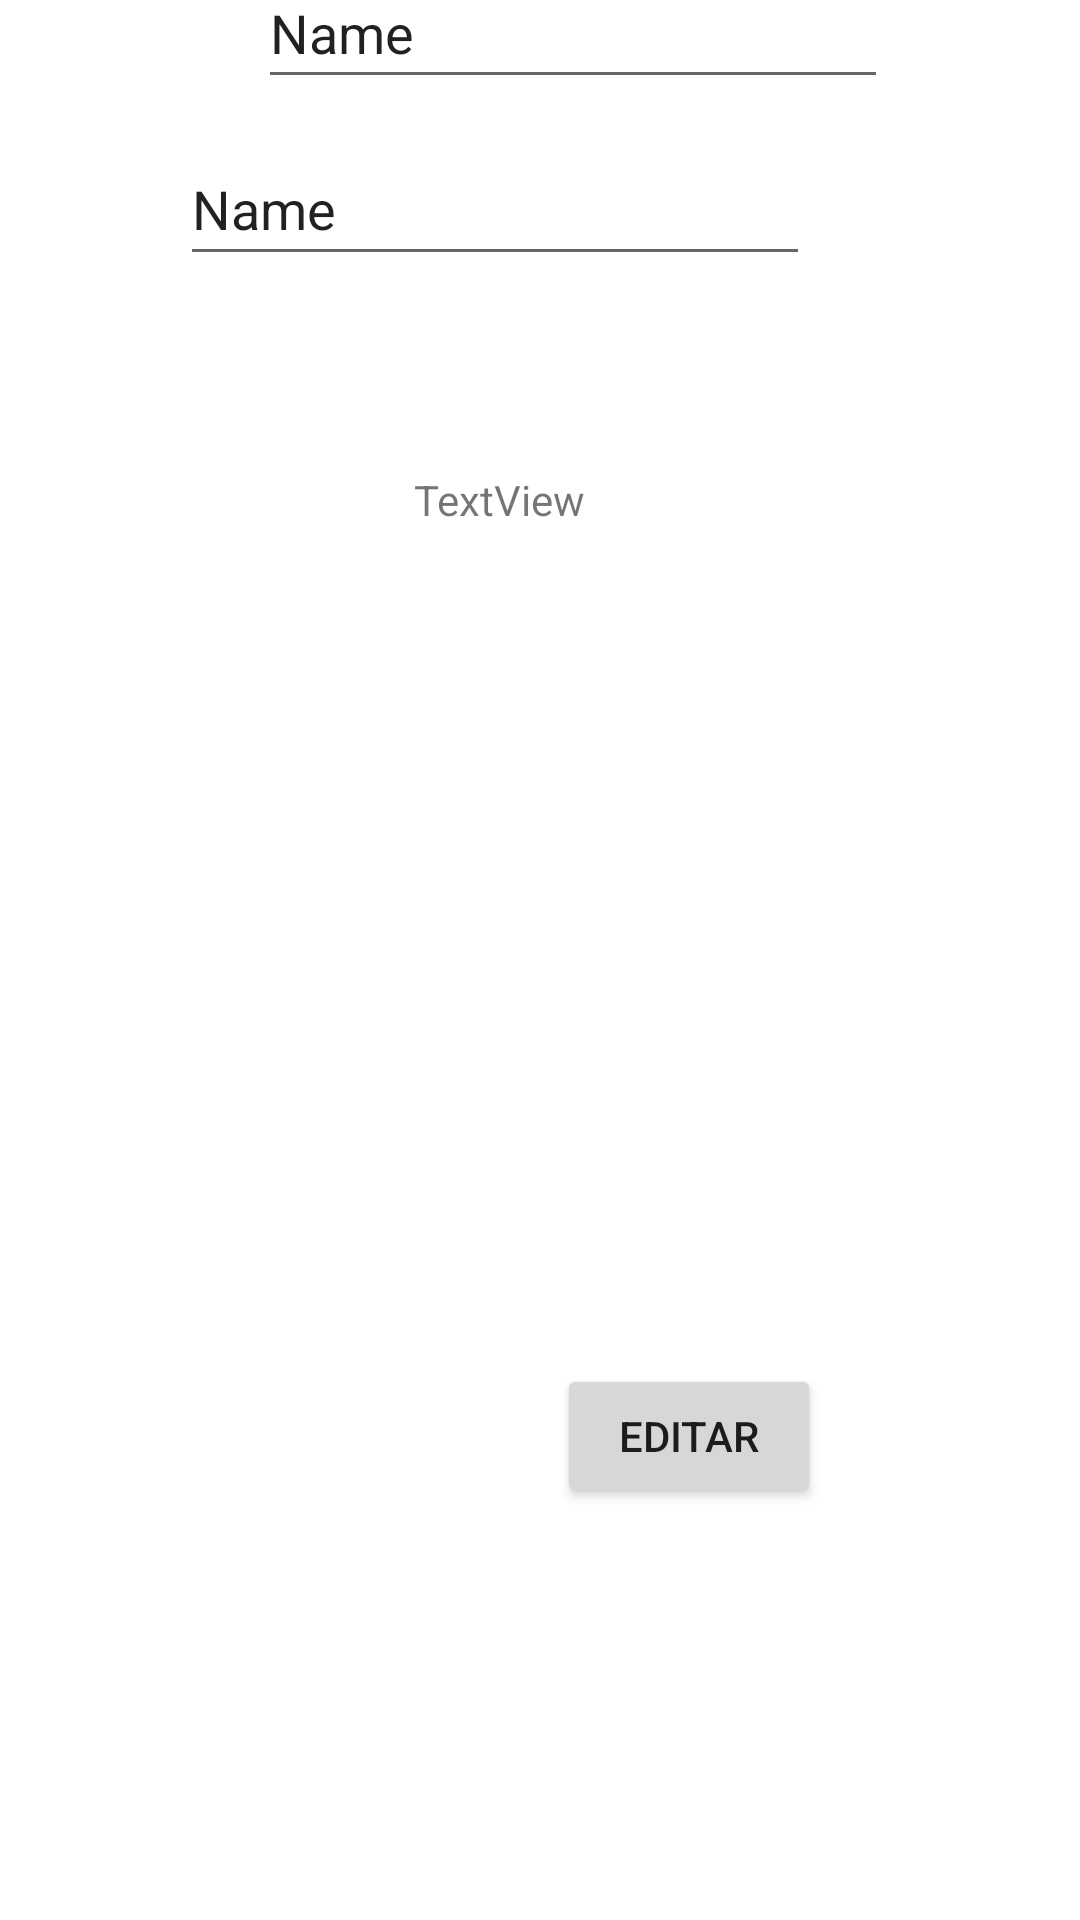

Layout XML and referenced resources for this Android screen:
<!-- AndroidManifest.xml: application theme Theme.Proyecto_final_oty_app -->
<!-- res/layout/fragment_lolo.xml -->
<?xml version="1.0" encoding="utf-8"?>
<androidx.constraintlayout.widget.ConstraintLayout xmlns:android="http://schemas.android.com/apk/res/android"
    xmlns:app="http://schemas.android.com/apk/res-auto"
    xmlns:tools="http://schemas.android.com/tools"
    android:id="@+id/editar"
    android:layout_width="match_parent"
    android:layout_height="match_parent"
    tools:context=".fragments.lolo">

    <TextView
        android:id="@+id/text"
        android:layout_width="wrap_content"
        android:layout_height="wrap_content"
        android:layout_marginStart="188dp"
        android:layout_marginEnd="165dp"
        android:layout_marginBottom="464dp"
        android:text="TextView"
        app:layout_constraintBottom_toBottomOf="parent"
        app:layout_constraintEnd_toEndOf="parent"
        app:layout_constraintHorizontal_bias="1.0"
        app:layout_constraintStart_toStartOf="parent"
        app:layout_constraintTop_toTopOf="parent"
        app:layout_constraintVertical_bias="1.0" />

    <EditText
        android:id="@+id/nro_inv"
        android:layout_width="wrap_content"
        android:layout_height="wrap_content"
        android:layout_marginStart="86dp"
        android:layout_marginEnd="116dp"
        android:layout_marginBottom="65dp"
        android:ems="10"
        android:inputType="text"
        android:minHeight="48dp"
        android:text="Name"
        app:layout_constraintBottom_toTopOf="@+id/text"
        app:layout_constraintEnd_toEndOf="parent"
        app:layout_constraintStart_toStartOf="parent" />

    <EditText
        android:id="@+id/nro_inv2"
        android:layout_width="wrap_content"
        android:layout_height="wrap_content"
        android:layout_marginStart="86dp"
        android:layout_marginEnd="116dp"
        android:layout_marginBottom="124dp"
        android:ems="10"
        android:inputType="text"
        android:minHeight="48dp"
        android:text="Name"
        app:layout_constraintBottom_toTopOf="@+id/text"
        app:layout_constraintEnd_toEndOf="parent"
        app:layout_constraintHorizontal_bias="0.0"
        app:layout_constraintStart_toStartOf="parent" />

    <EditText
        android:id="@+id/nro_inv3"
        android:layout_width="wrap_content"
        android:layout_height="wrap_content"
        android:layout_marginStart="86dp"
        android:layout_marginEnd="116dp"
        android:layout_marginBottom="176dp"
        android:ems="10"
        android:inputType="text"
        android:minHeight="48dp"
        android:text="Name"
        app:layout_constraintBottom_toTopOf="@+id/text"
        app:layout_constraintEnd_toEndOf="parent"
        app:layout_constraintHorizontal_bias="0.0"
        app:layout_constraintStart_toStartOf="parent" />

    <Button
        android:id="@+id/editar1"
        android:layout_width="wrap_content"
        android:layout_height="wrap_content"
        android:layout_marginStart="208dp"
        android:layout_marginTop="279dp"
        android:layout_marginEnd="109dp"
        android:layout_marginBottom="138dp"
        android:text="editar"
        app:layout_constraintBottom_toBottomOf="parent"
        app:layout_constraintEnd_toEndOf="parent"
        app:layout_constraintStart_toStartOf="parent"
        app:layout_constraintTop_toBottomOf="@+id/text" />
</androidx.constraintlayout.widget.ConstraintLayout>
<!-- resources referenced by this layout -->
<resources>
  <style name="Theme.Proyecto_final_oty_app" parent="Theme.MaterialComponents.DayNight.DarkActionBar">
          
          <item name="colorPrimary">@color/purple_500</item>
          <item name="colorPrimaryVariant">@color/purple_700</item>
          <item name="colorOnPrimary">@color/white</item>
          
          <item name="colorSecondary">@color/teal_200</item>
          <item name="colorSecondaryVariant">@color/teal_700</item>
          <item name="colorOnSecondary">@color/black</item>
          
          <item name="android:statusBarColor">?attr/colorPrimaryVariant</item>
          
      </style>
  <!-- not gathered from this repository: default colours our renderer supplied (Android Studio template values) -->
  <color name="purple_500">#FF6200EE</color>
  <color name="purple_700">#FF3700B3</color>
  <color name="teal_200">#FF03DAC5</color>
  <color name="teal_700">#FF018786</color>
  <color name="black">#FF000000</color>
  <color name="white">#FFFFFFFF</color>
</resources>
